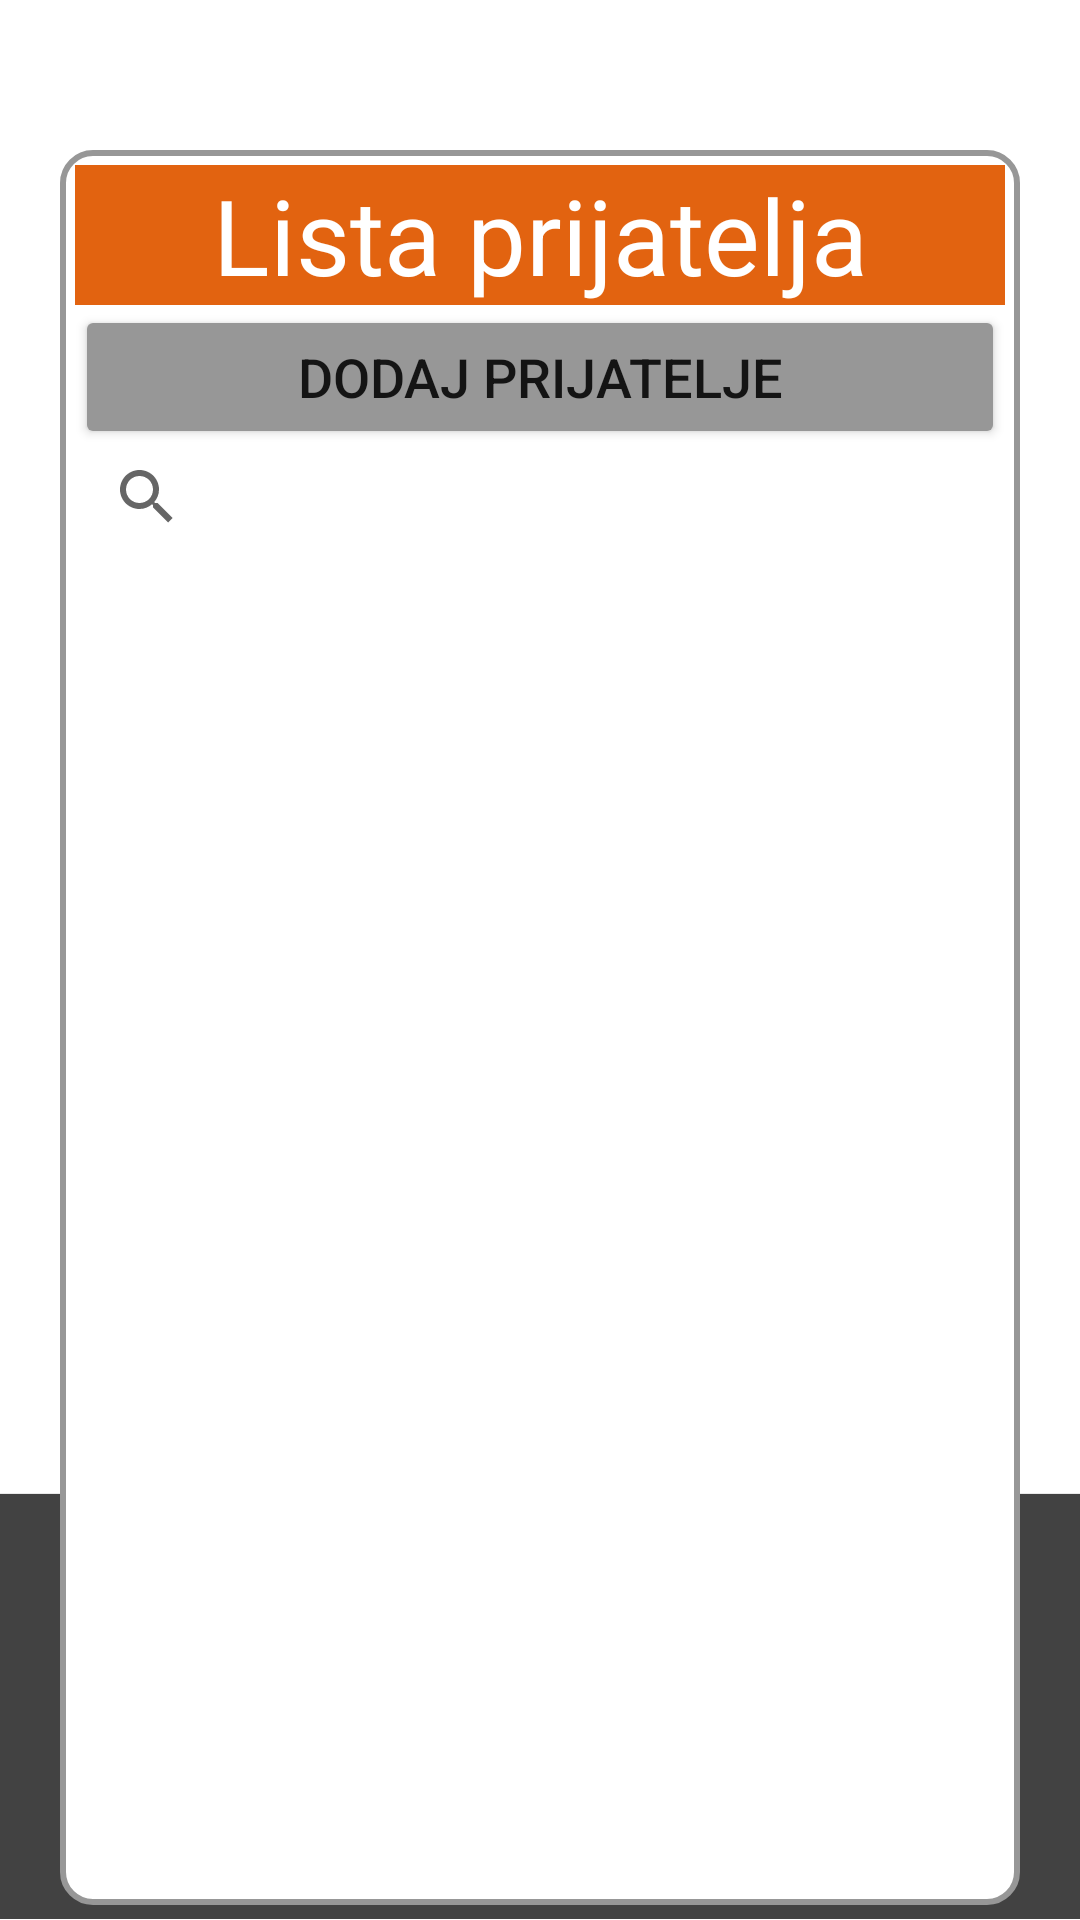

Produce the Android XML layout that renders to this screen, including the resource entries it uses.
<!-- AndroidManifest.xml: application theme Theme.MA2023 -->
<!-- res/layout/fragment_prijatelji.xml -->
<?xml version="1.0" encoding="utf-8"?>
<RelativeLayout
    xmlns:android="http://schemas.android.com/apk/res/android"
    xmlns:tools="http://schemas.android.com/tools"
    android:layout_width="match_parent"
    android:layout_height="match_parent"
    android:background="@drawable/pozadinalista"
    tools:context=".fragments.PrijateljiFragment">

    <LinearLayout
        android:layout_width="match_parent"
        android:layout_height="wrap_content"
        android:id="@+id/linearLayout"
        android:orientation="vertical"
        android:padding="5dp"
        android:layout_marginStart="20dp"
        android:layout_marginEnd="20dp"
        android:layout_marginTop="50dp"
        android:layout_marginBottom="5dp"
        android:background="@drawable/rounded_border"    >

        <TextView
            android:layout_width="match_parent"
            android:layout_height="match_parent"
            android:text="Lista prijatelja"
            android:background="@color/orange"
            android:textColor="@color/white"
            android:textSize="35dp"
            android:textAlignment="center"/>

        <Button
            android:id="@+id/dodajPrijatelje"
            android:layout_width="match_parent"
            android:layout_height="wrap_content"

        android:backgroundTint="@color/gray"
        android:text="Dodaj prijatelje"
        android:textSize="18sp" />

        <SearchView
            android:id="@+id/search_bar"
            android:layout_width="match_parent"
            android:layout_height="32dp"
            android:layout_marginBottom="5dp"
            android:queryHint="Pretrazi" />

        <ListView
            android:id="@+id/listview2"
            android:layout_width="match_parent"
            android:layout_height="528dp"
            android:textAlignment="center" />





    </LinearLayout>




</RelativeLayout>
<!-- resources referenced by this layout -->
<resources>
  <color name="gray">#979797</color>
  <color name="orange">#E26310</color>
  <color name="white">#FFFFFFFF</color>
  <!-- drawable pozadinalista: png bitmap (drawable, 13682 bytes) -->
  <!-- drawable rounded_border (drawable) -->
  <shape xmlns:android="http://schemas.android.com/apk/res/android">
      <solid android:color="@color/white" />
      <stroke
          android:width="2dp"
          android:color="@color/gray" /> 
      <corners android:radius="10dp" /> 
  </shape>
  <style name="Theme.MA2023" parent="Theme.MaterialComponents.DayNight.DarkActionBar">
          
          <item name="colorPrimary">@color/purple_500</item>
          <item name="colorPrimaryVariant">@color/purple_700</item>
          <item name="colorOnPrimary">@color/white</item>
          
          <item name="colorSecondary">@color/teal_200</item>
          <item name="colorSecondaryVariant">@color/teal_700</item>
          <item name="colorOnSecondary">@color/black</item>
          
          <item name="android:statusBarColor">?attr/colorPrimaryVariant</item>
          
      </style>
  <color name="purple_500">#FF6200EE</color>
  <color name="purple_700">#FF3700B3</color>
  <color name="teal_200">#FF03DAC5</color>
  <color name="teal_700">#FF018786</color>
  <color name="black">#FF000000</color>
</resources>
